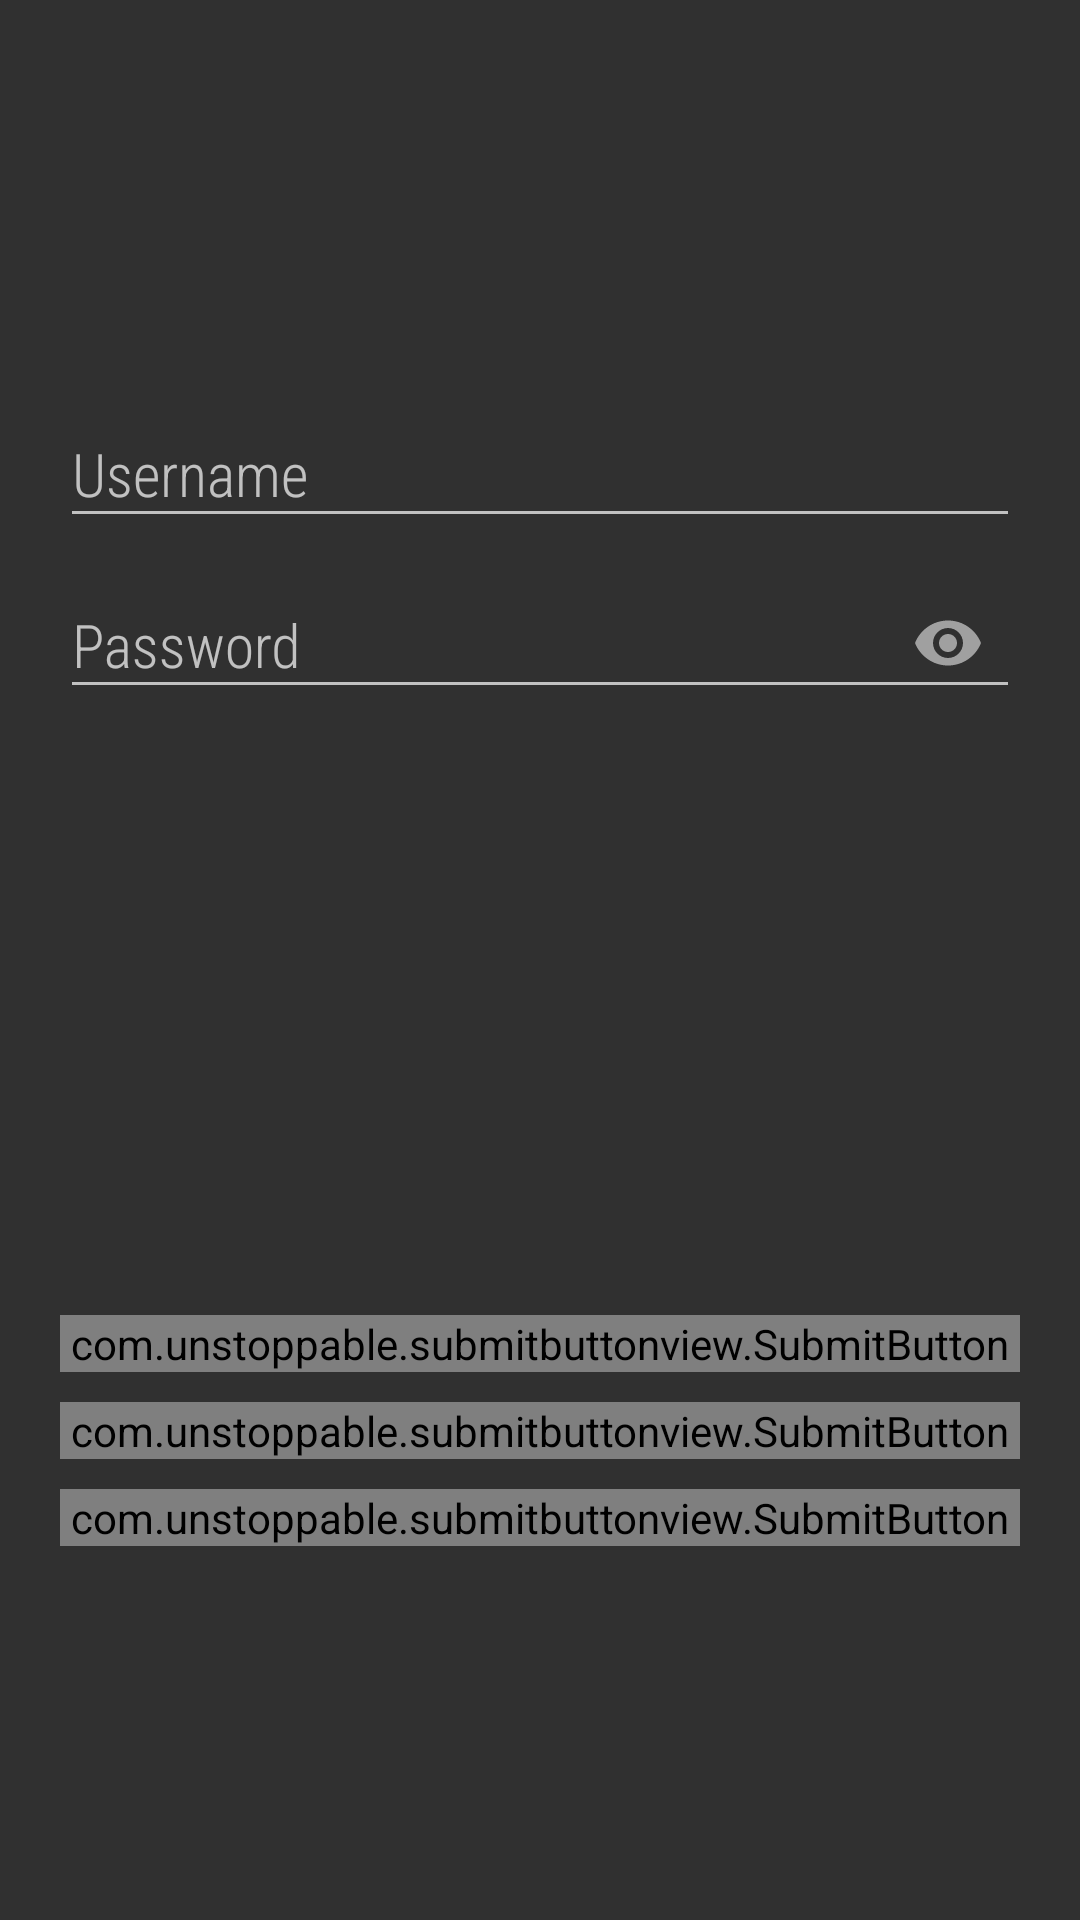

Android layout source for this screen:
<!-- AndroidManifest.xml: activity theme Theme.AppCompat.NoActionBar -->
<!-- res/layout/activity_login.xml -->
<?xml version="1.0" encoding="utf-8"?>
<LinearLayout xmlns:android="http://schemas.android.com/apk/res/android"
    xmlns:app="http://schemas.android.com/apk/res-auto"
    xmlns:tools="http://schemas.android.com/tools"
    android:layout_width="match_parent"
    android:layout_height="match_parent"
    android:background="@drawable/gradientlogin"
    android:gravity="center"
    android:orientation="vertical"
    android:padding="20dp"
    android:theme="@style/Theme.AppCompat.NoActionBar"
    tools:context=".activities.LoginActivity">


    <com.google.android.material.textfield.TextInputLayout
        android:layout_width="match_parent"
        android:layout_height="wrap_content"
        android:gravity="center"
        app:hintEnabled="true"
        app:passwordToggleEnabled="false">

        <com.google.android.material.textfield.TextInputEditText
            android:id="@+id/etEmail"
            android:layout_width="match_parent"
            android:layout_height="wrap_content"
            android:fontFamily="sans-serif-condensed-light"
            android:hint="Username"
            android:inputType="textEmailAddress"
            android:textColor="@android:color/white"
            android:textSize="20sp" />
    </com.google.android.material.textfield.TextInputLayout>

    <com.google.android.material.textfield.TextInputLayout
        android:layout_width="match_parent"
        android:layout_height="wrap_content"
        android:layout_marginBottom="200dp"
        android:gravity="center"
        app:passwordToggleEnabled="true">

        <com.google.android.material.textfield.TextInputEditText
            android:id="@+id/etPassword"
            android:layout_width="match_parent"
            android:layout_height="wrap_content"
            android:fontFamily="sans-serif-condensed-light"
            android:hint="Password"
            android:inputType="textPassword"
            android:textColor="@android:color/white"
            android:textSize="20sp" />
    </com.google.android.material.textfield.TextInputLayout>

    <com.unstoppable.submitbuttonview.SubmitButton
        android:id="@+id/btnGuest"
        android:layout_width="match_parent"
        android:layout_height="wrap_content"
        android:layout_marginBottom="10dp"
        app:buttonColor="@android:color/white"
        app:buttonText="Create Guest Session"
        app:buttonTextSize="15sp" />

    <com.unstoppable.submitbuttonview.SubmitButton
        android:id="@+id/btnLogin"
        android:layout_width="match_parent"
        android:layout_height="wrap_content"
        android:layout_marginBottom="10dp"
        app:buttonColor="@android:color/white"
        app:buttonText="Log In"
        app:buttonTextSize="15sp"
        app:progressStyle="loading" />

    <com.unstoppable.submitbuttonview.SubmitButton
        android:id="@+id/btnSignUp"
        android:layout_width="match_parent"
        android:layout_height="wrap_content"
        app:buttonColor="@android:color/white"
        app:buttonText="Sign Up"
        app:buttonTextSize="15sp" />

</LinearLayout>
<!-- resources referenced by this layout -->
<resources>

</resources>
